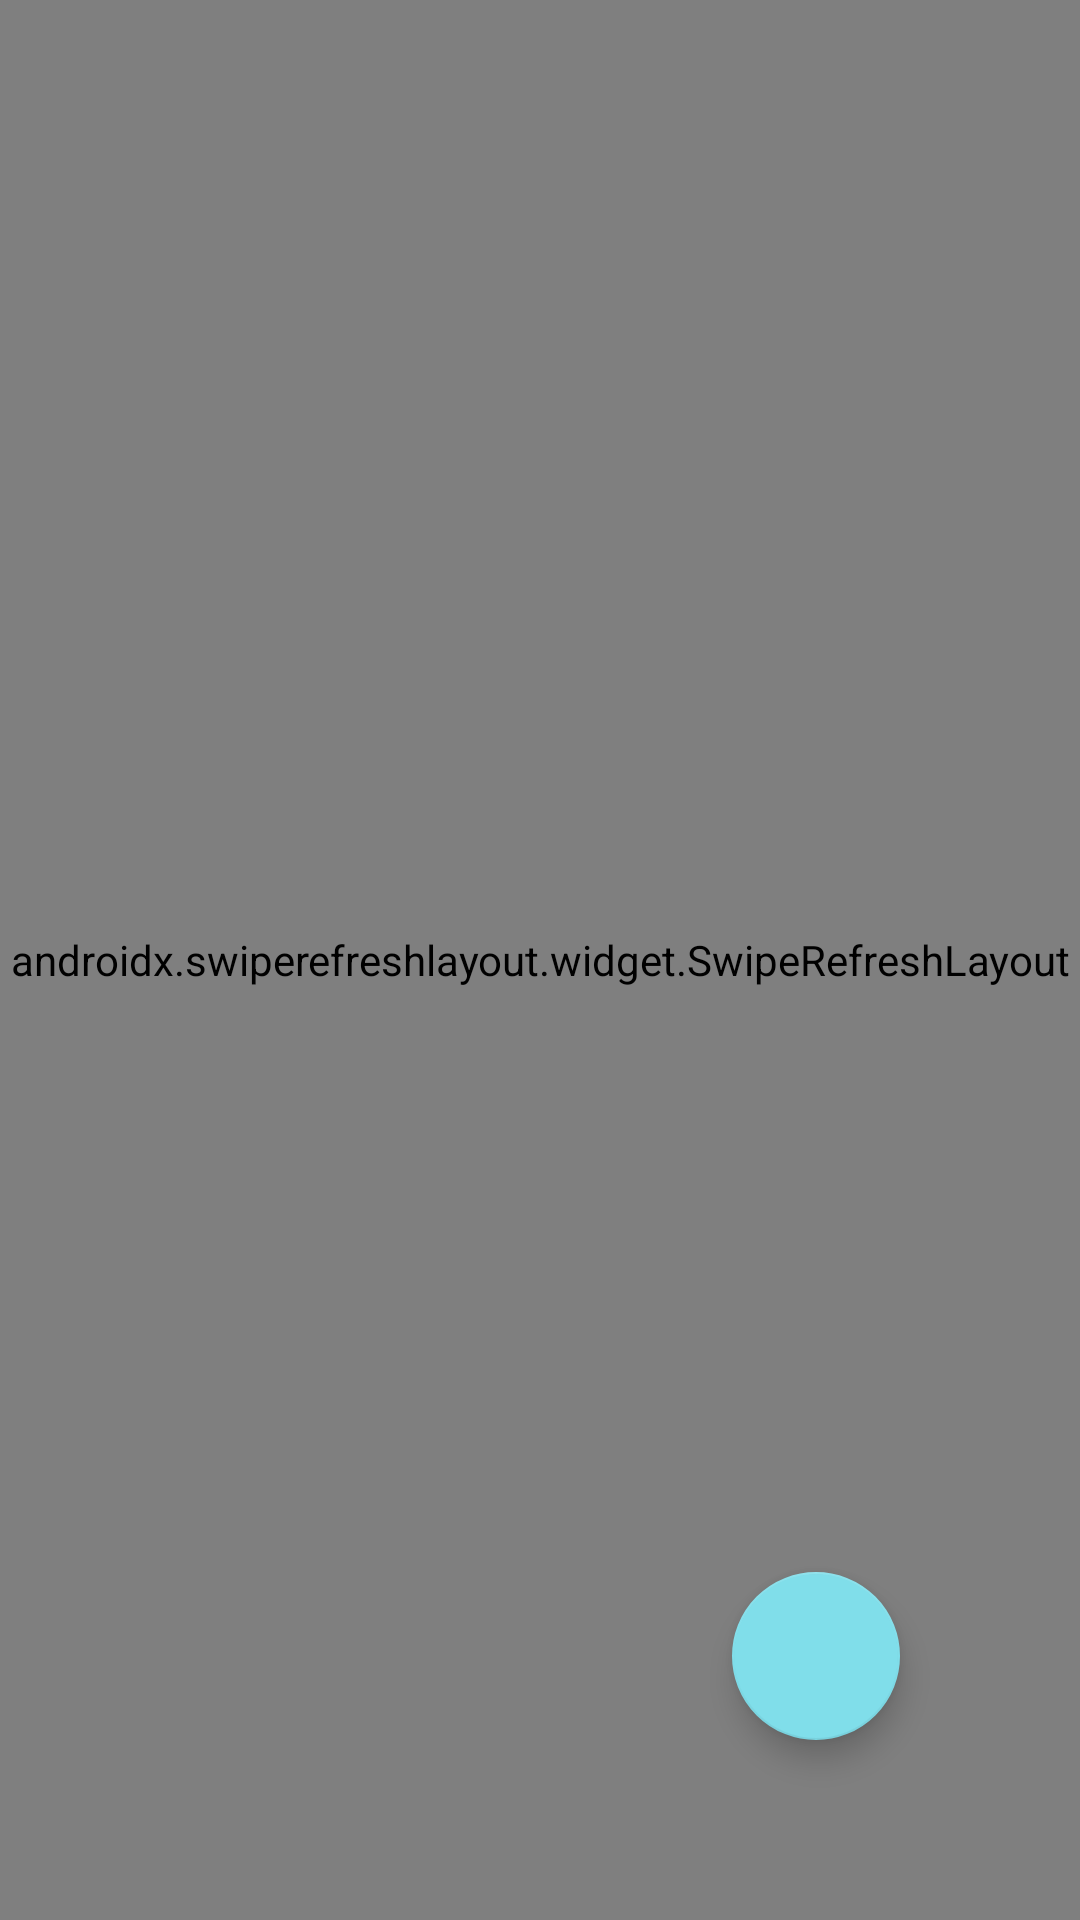

Produce the Android XML layout that renders to this screen, including the resource entries it uses.
<!-- AndroidManifest.xml: application theme Theme.SimuladorDePartidas -->
<!-- res/layout/activity_main.xml -->
<?xml version="1.0" encoding="utf-8"?>
<androidx.constraintlayout.widget.ConstraintLayout xmlns:android="http://schemas.android.com/apk/res/android"
    xmlns:app="http://schemas.android.com/apk/res-auto"
    xmlns:tools="http://schemas.android.com/tools"
    android:layout_width="match_parent"
    android:layout_height="match_parent"
    tools:context=".MainActivity">

    <androidx.swiperefreshlayout.widget.SwipeRefreshLayout
        android:id="@+id/srlContent"
        android:layout_width="0dp"
        android:layout_height="0dp"
        app:layout_constraintBottom_toBottomOf="parent"
        app:layout_constraintEnd_toEndOf="parent"
        app:layout_constraintStart_toStartOf="parent"
        app:layout_constraintTop_toTopOf="parent" >

        <androidx.recyclerview.widget.RecyclerView
            android:id="@+id/rcvContent"
            android:layout_width="match_parent"
            android:layout_height="match_parent"
            tools:listitem="@layout/match_item"
            tools:itemCount="4"/>
    </androidx.swiperefreshlayout.widget.SwipeRefreshLayout>

    <com.google.android.material.floatingactionbutton.FloatingActionButton
        android:id="@+id/fabMatches"
        android:layout_width="wrap_content"
        android:layout_height="wrap_content"
        android:layout_marginEnd="60dp"
        android:layout_marginBottom="60dp"
        android:contentDescription="@string/txt_fab_simulator"
        app:layout_constraintBottom_toBottomOf="parent"
        app:layout_constraintEnd_toEndOf="parent"
        app:srcCompat="@drawable/ic_fab_matches_simulator" />

</androidx.constraintlayout.widget.ConstraintLayout>
<!-- res/layout/match_item.xml (included above) -->
<?xml version="1.0" encoding="utf-8"?>
<androidx.cardview.widget.CardView xmlns:android="http://schemas.android.com/apk/res/android"
    xmlns:app="http://schemas.android.com/apk/res-auto"
    xmlns:tools="http://schemas.android.com/tools"
    android:layout_width="match_parent"
    android:layout_height="wrap_content">

    <androidx.constraintlayout.widget.ConstraintLayout
        android:layout_width="match_parent"
        android:layout_height="match_parent">

        <ImageView
            android:id="@+id/ivHomeTeam"
            android:layout_width="@dimen/team_image_size"
            android:layout_height="@dimen/team_image_size"
            android:layout_marginStart="@dimen/margin_default"
            android:layout_marginTop="@dimen/margin_default"
            app:layout_constraintStart_toStartOf="parent"
            app:layout_constraintTop_toTopOf="parent"
            tools:srcCompat="@tools:sample/avatars"
            android:contentDescription="@string/cd_home_team_img" />

        <TextView
            android:id="@+id/tvHomeTeam"
            android:layout_width="wrap_content"
            android:layout_height="wrap_content"
            android:layout_marginTop="@dimen/margin_default"
            android:layout_marginBottom="@dimen/margin_default"
            app:layout_constraintBottom_toBottomOf="parent"
            app:layout_constraintEnd_toEndOf="@+id/ivHomeTeam"
            app:layout_constraintStart_toStartOf="@+id/ivHomeTeam"
            app:layout_constraintTop_toBottomOf="@+id/ivHomeTeam"
            tools:text="Home Team" />

        <TextView
            android:id="@+id/tvHomeTeamScore"
            android:layout_width="wrap_content"
            android:layout_height="wrap_content"
            android:layout_marginStart="@dimen/margin_default"
            tools:text="00"
            android:textAppearance="@style/TextAppearance.AppCompat.Large"
            app:layout_constraintBottom_toBottomOf="@+id/ivHomeTeam"
            app:layout_constraintStart_toEndOf="@+id/ivHomeTeam"
            app:layout_constraintTop_toTopOf="@+id/ivHomeTeam" />

        <TextView
            android:id="@+id/textView4"
            android:layout_width="wrap_content"
            android:layout_height="wrap_content"
            android:text="@string/txt_versus"
            app:layout_constraintBottom_toBottomOf="@+id/ivHomeTeam"
            app:layout_constraintEnd_toEndOf="parent"
            app:layout_constraintStart_toStartOf="parent"
            app:layout_constraintTop_toTopOf="@+id/ivHomeTeam" />

        <ImageView
            android:id="@+id/ivAwayTeam"
            android:layout_width="@dimen/team_image_size"
            android:layout_height="@dimen/team_image_size"
            android:layout_marginTop="@dimen/margin_default"
            android:layout_marginEnd="@dimen/margin_default"
            app:layout_constraintEnd_toEndOf="parent"
            app:layout_constraintTop_toTopOf="parent"
            tools:srcCompat="@tools:sample/avatars"
            android:contentDescription="@string/cd_away_team_img" />

        <TextView
            android:id="@+id/tvAwayTeam"
            android:layout_width="wrap_content"
            android:layout_height="wrap_content"
            android:layout_marginTop="@dimen/margin_default"
            android:layout_marginBottom="@dimen/margin_default"
            app:layout_constraintBottom_toBottomOf="parent"
            app:layout_constraintEnd_toEndOf="@+id/ivAwayTeam"
            app:layout_constraintStart_toStartOf="@+id/ivAwayTeam"
            app:layout_constraintTop_toBottomOf="@+id/ivAwayTeam"
            tools:text="Away Team" />

        <TextView
            android:id="@+id/tvAwayTeamScore"
            android:layout_width="wrap_content"
            android:layout_height="wrap_content"
            android:layout_marginEnd="@dimen/margin_default"
            tools:text="00"
            android:textAppearance="@style/TextAppearance.AppCompat.Large"
            app:layout_constraintBottom_toBottomOf="@+id/ivAwayTeam"
            app:layout_constraintEnd_toStartOf="@+id/ivAwayTeam"
            app:layout_constraintTop_toTopOf="@+id/ivAwayTeam" />
    </androidx.constraintlayout.widget.ConstraintLayout>
</androidx.cardview.widget.CardView>
<!-- resources referenced by this layout -->
<resources>
  <dimen name="margin_default">16dp</dimen>
  <dimen name="team_image_size">120dp</dimen>
  <string name="cd_away_team_img">Away Team Image</string>
  <string name="cd_home_team_img">Home Team Image</string>
  <string name="txt_fab_simulator">Float button simulator</string>
  <string name="txt_versus" translatable="false">X</string>
  <style name="Theme.SimuladorDePartidas" parent="Theme.MaterialComponents.DayNight.DarkActionBar">
          
          <item name="colorPrimary">@color/primary_500</item>
          <item name="colorPrimaryVariant">@color/primary_700</item>
          <item name="colorOnPrimary">@color/white</item>
          
          <item name="colorSecondary">@color/secondary_200</item>
          <item name="colorSecondaryVariant">@color/secondary_900</item>
          <item name="colorOnSecondary">@color/black</item>
          
          <item name="android:statusBarColor" tools:targetApi="l">?attr/colorPrimaryVariant</item>
          
      </style>
  <color name="primary_500">#FF6200EE</color>
  <color name="primary_700">#FF303F9F</color>
  <color name="white">#FFFFFFFF</color>
  <color name="secondary_200">#FF80DEEA</color>
  <color name="secondary_900">#FF006064</color>
  <color name="black">#FF000000</color>
</resources>
